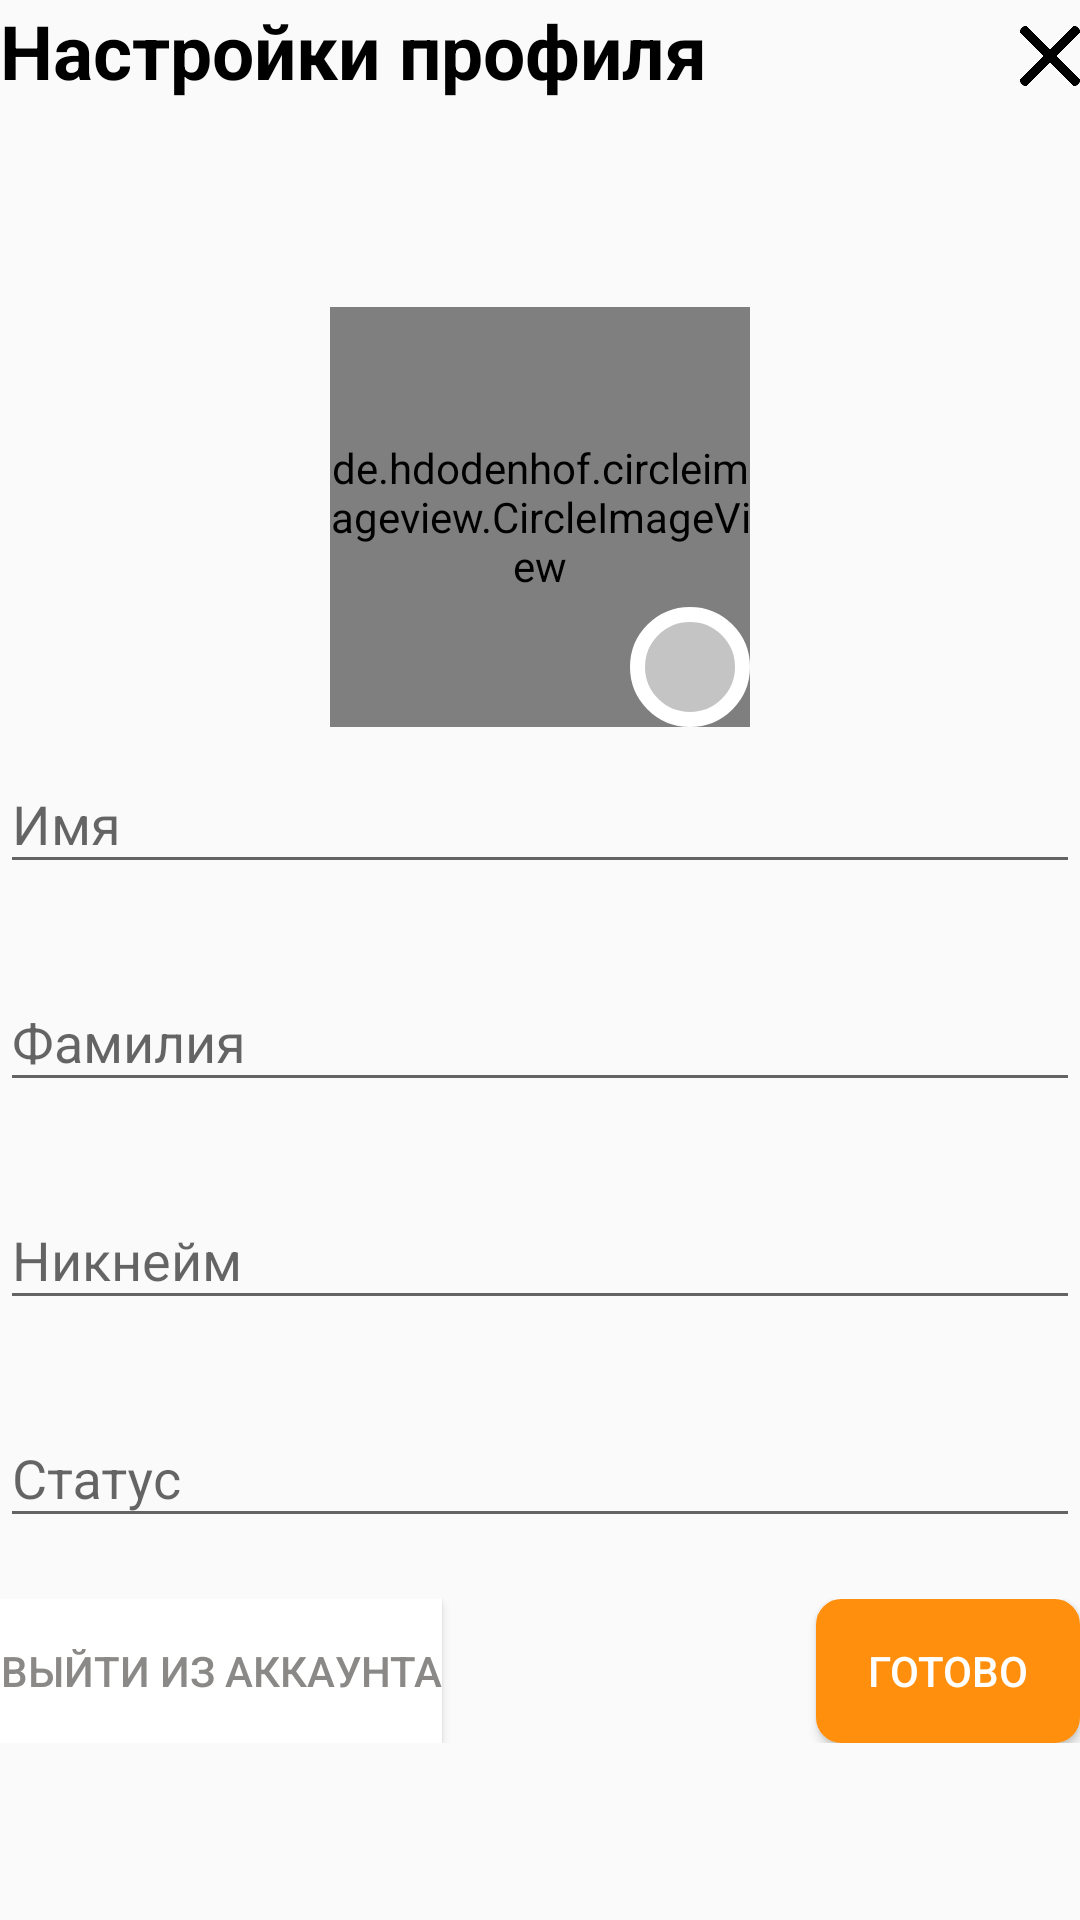

This screen was rendered from an Android layout file. Write that file and the resources it references.
<!-- AndroidManifest.xml: application theme AppTheme -->
<!-- res/layout/your_profile_editing.xml -->
<?xml version="1.0" encoding="utf-8"?>
<LinearLayout
    xmlns:android="http://schemas.android.com/apk/res/android"
    android:layout_width="match_parent"
    android:layout_height="match_parent"
    xmlns:app="http://schemas.android.com/apk/res-auto"
    android:orientation="vertical"
    android:layout_margin="20dp">
    <RelativeLayout
        android:layout_width="match_parent"
        android:layout_height="wrap_content"
        android:orientation="horizontal">
        <TextView
            android:id="@+id/your_profile_editing_title"
            android:layout_width="wrap_content"
            android:layout_height="wrap_content"
            android:text="Настройки профиля"
            android:textColor="@android:color/black"
            android:textStyle="bold"
            android:textSize="25dp"/>
        <Button
            android:id="@+id/your_profile_editing_close_button"
            android:layout_width="20dp"
            android:layout_height="20dp"
            android:background="@drawable/close"
            android:layout_alignParentRight="true"
            android:layout_alignBottom="@id/your_profile_editing_title"
            android:layout_marginBottom="5dp"/>
    </RelativeLayout>

    <LinearLayout
        android:layout_width="match_parent"
        android:layout_height="match_parent"
        android:orientation="vertical"
        android:gravity="center">

        <RelativeLayout
            android:layout_marginTop="10dp"
            android:layout_width="match_parent"
            android:layout_height="wrap_content"
            android:gravity="center">
            <de.hdodenhof.circleimageview.CircleImageView
                android:id="@+id/your_profile_editing_image"
                xmlns:app="http://schemas.android.com/apk/res-auto"
                android:layout_width="140dp"
                android:layout_height="140dp"
                android:src="@drawable/fix_user_photo"
                app:civ_border_color="#FF000000"/>
            <ImageButton
                android:layout_width="40dp"
                android:layout_height="40dp"
                android:background="@drawable/profile_editing_button"
                android:layout_alignRight="@+id/your_profile_editing_image"
                android:layout_alignBottom="@+id/your_profile_editing_image"
                android:src="@drawable/your_profile_editing_photo_button"
                android:clickable="true"/>
        </RelativeLayout>

        <com.google.android.material.textfield.TextInputLayout
            android:id="@+id/your_profile_editing_name_field"
            android:layout_width="match_parent"
            android:layout_height="wrap_content"
            app:errorEnabled="true">

            <com.google.android.material.textfield.TextInputEditText
                android:layout_width="match_parent"
                android:layout_height="wrap_content"
                android:hint="Имя"
                android:inputType="text"
                />
        </com.google.android.material.textfield.TextInputLayout>

        <com.google.android.material.textfield.TextInputLayout
            android:id="@+id/your_profile_editing_surname_field"
            android:layout_width="match_parent"
            android:layout_height="wrap_content"
            app:errorEnabled="true">

            <com.google.android.material.textfield.TextInputEditText
                android:layout_width="match_parent"
                android:layout_height="wrap_content"
                android:hint="Фамилия"
                android:inputType="text"
                />
        </com.google.android.material.textfield.TextInputLayout>

        <com.google.android.material.textfield.TextInputLayout
            android:id="@+id/your_profile_editing_nickname_field"
            android:layout_width="match_parent"
            android:layout_height="wrap_content"
            app:errorEnabled="true">

            <com.google.android.material.textfield.TextInputEditText
                android:layout_width="match_parent"
                android:layout_height="wrap_content"
                android:hint="Никнейм"
                android:inputType="text"
                />
        </com.google.android.material.textfield.TextInputLayout>

        <com.google.android.material.textfield.TextInputLayout
            android:id="@+id/your_profile_editing_status_field"
            android:layout_width="match_parent"
            android:layout_height="wrap_content"
            app:errorEnabled="true">

            <com.google.android.material.textfield.TextInputEditText
                android:layout_width="match_parent"
                android:layout_height="wrap_content"
                android:hint="Статус"
                android:inputType="text"
                />
        </com.google.android.material.textfield.TextInputLayout>

        <RelativeLayout
            android:layout_width="match_parent"
            android:layout_height="wrap_content">
            <Button
                android:id="@+id/your_profile_editing_exit_button"
                android:layout_width="wrap_content"
                android:layout_height="wrap_content"
                android:text="Выйти из аккаунта"
                android:textColor="#8A8987"
                android:background="@android:color/white"
                android:shadowColor="@android:color/white" />
            <Button
                android:id="@+id/your_profile_editing_ok_button"
                android:layout_width="wrap_content"
                android:layout_height="wrap_content"
                android:background="@drawable/loginbutton"
                android:textColor="@android:color/white"
                android:text="Готово"
                android:layout_alignParentRight="true"
                />
        </RelativeLayout>
    </LinearLayout>

</LinearLayout>
<!-- resources referenced by this layout -->
<resources>
  <!-- drawable close: png bitmap (drawable, 6059 bytes) -->
  <!-- drawable fix_user_photo: png bitmap (drawable, 8062 bytes) -->
  <!-- drawable loginbutton (drawable) -->
  <?xml version="1.0" encoding="utf-8"?>
  <selector xmlns:android="http://schemas.android.com/apk/res/android">
  
  
  
  
  
  
  
  
  
  
  
  
  
  
      <item >
          <shape android:shape="rectangle"  >
              <corners android:radius="8dp" />
              <stroke android:width="1dip" android:color="@color/redhead" />
              <gradient android:startColor="@color/redhead" android:endColor="@color/redhead" />
          </shape>
      </item>
  </selector>
  <!-- drawable profile_editing_button (drawable) -->
  <?xml version="1.0" encoding="utf-8"?>
  <selector xmlns:android="http://schemas.android.com/apk/res/android">
      <item>
          <shape android:shape="oval">
              <corners android:radius="8dp" />
              <stroke android:width="5dp" android:color="@android:color/white" />
              <solid android:color="@color/silver_gray"/>
          </shape>
      </item>
  </selector>
  <style name="AppTheme" parent="Theme.AppCompat.Light.DarkActionBar">
          
          <item name="colorPrimary">@color/colorPrimary</item>
          <item name="colorPrimaryDark">@color/colorPrimaryDark</item>
          <item name="colorAccent">@color/redhead</item>
      </style>
  <color name="redhead">#FF8F0C</color>
  <color name="silver_gray">#C4C4C4</color>
  <color name="colorPrimary">#6200EE</color>
  <color name="colorPrimaryDark">#3700B3</color>
</resources>
